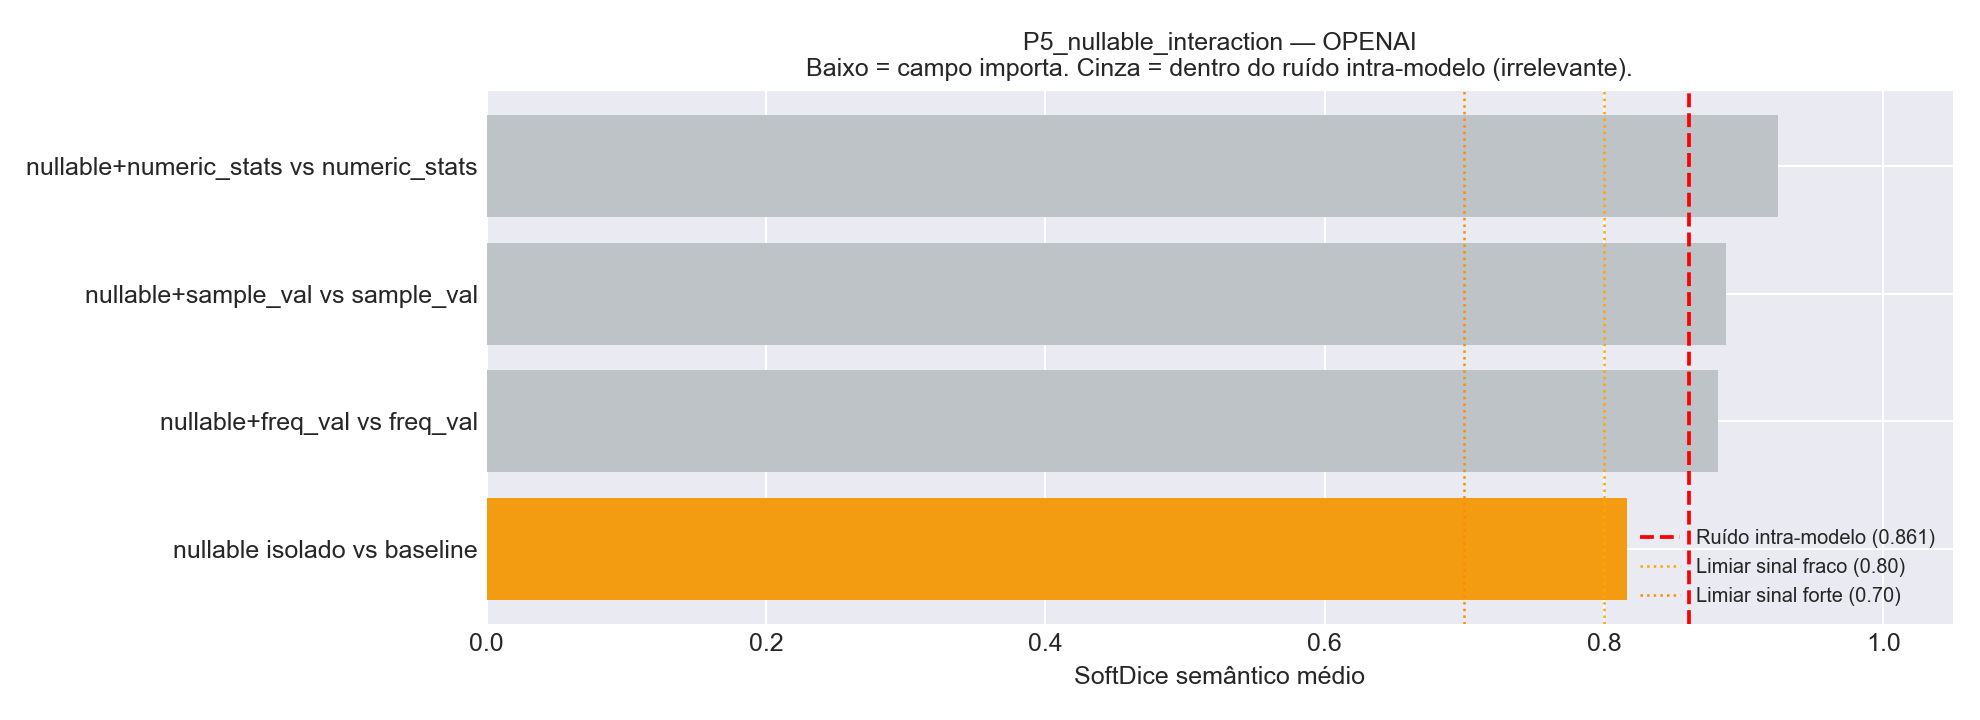

Source data for this figure (header and first rows):
Comparacao, Variante_A, Variante_B, N_Tabelas, HardDice_mean, SoftDice_mean, SoftDice_std, TokensIn_A, TokensIn_B, Delta_TokensIn
nullable+numeric_stats vs numeric_stats, v14_nullable_plus_numeric_stats, v04_plus_numeric_stats, 25, 0.8133, 0.925, 0.1442, 58140, 55275, 2865
nullable+sample_val vs sample_val, v12_nullable_plus_sample_values, v05_plus_sample_values, 25, 0.7733, 0.8875, 0.1584, 64851, 61986, 2865
nullable+freq_val vs freq_val, v13_nullable_plus_frequent_values, v06_plus_frequent_values, 25, 0.68, 0.8817, 0.1548, 65488, 62623, 2865
nullable isolado vs baseline, v03_plus_nullable, v00_baseline, 25, 0.5733, 0.8168, 0.1729, 29533, 26668, 2865
